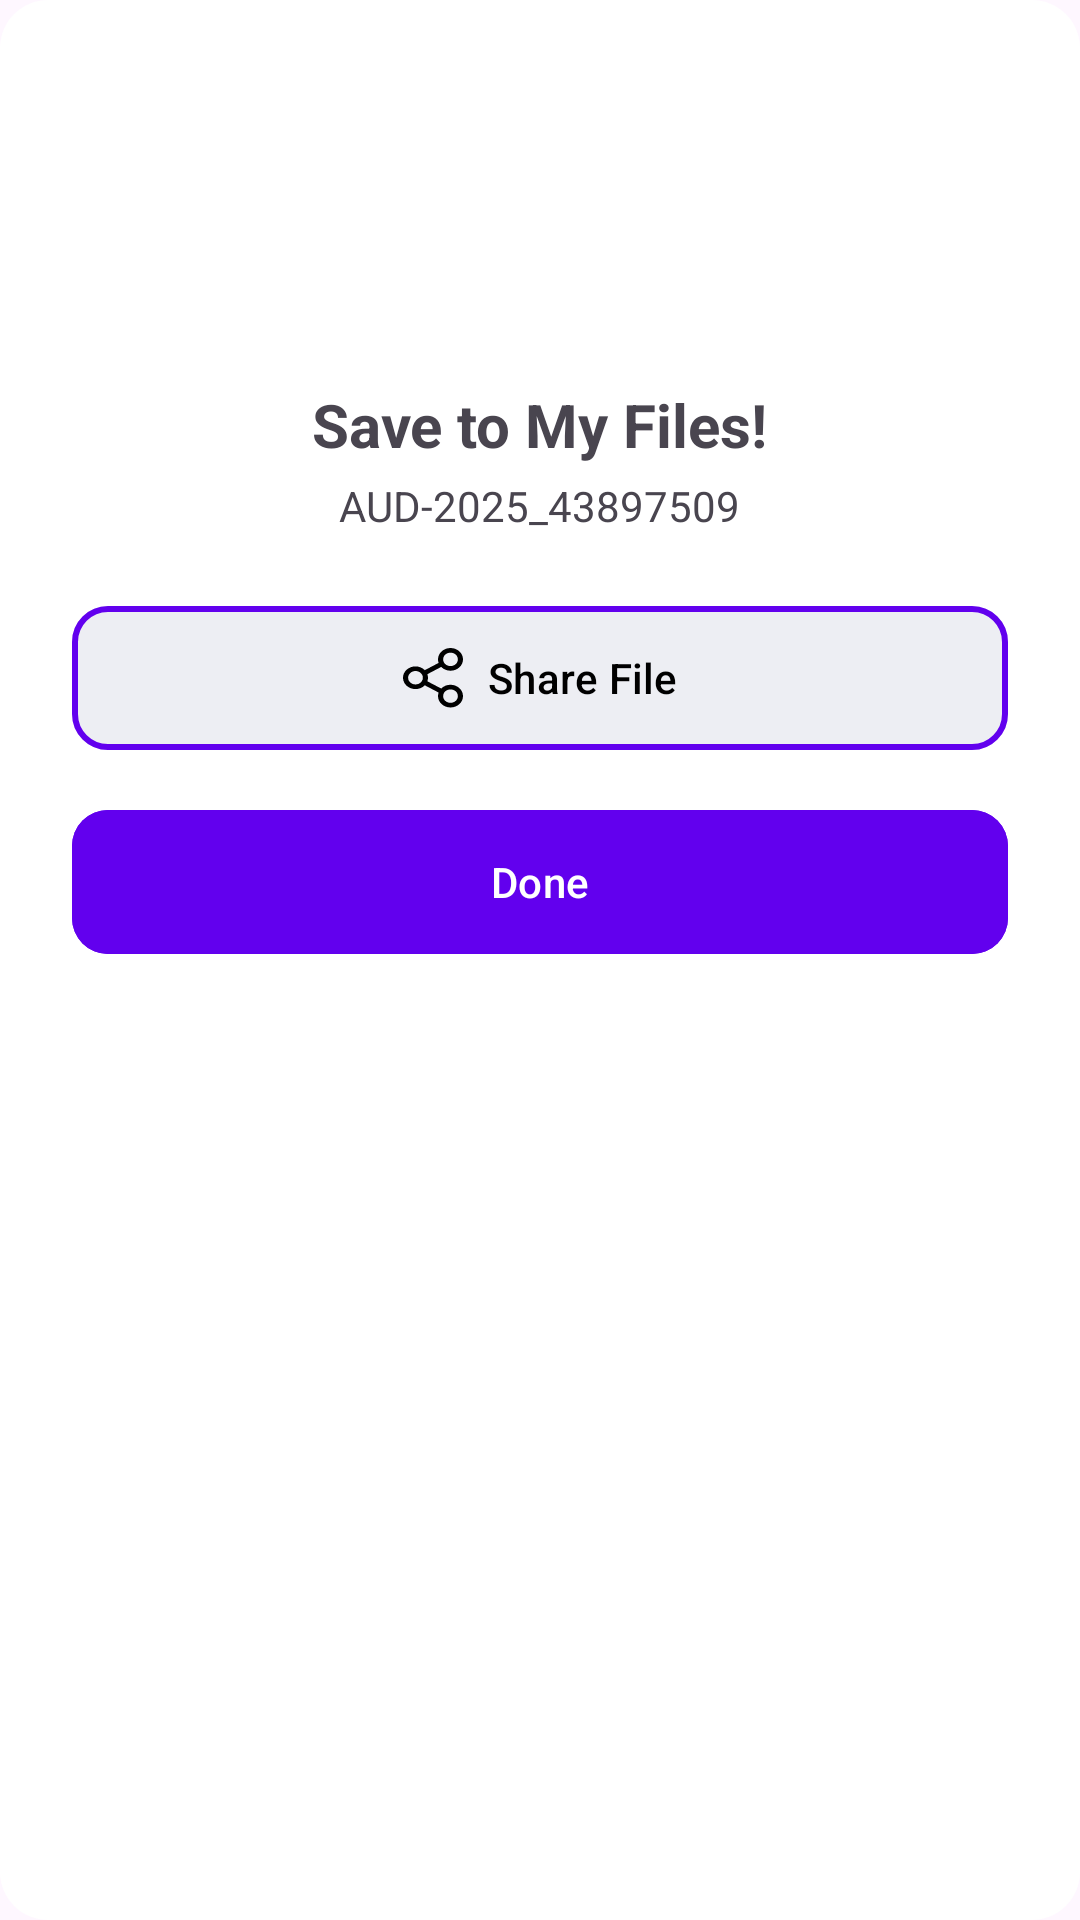

This screen was rendered from an Android layout file. Write that file and the resources it references.
<!-- AndroidManifest.xml: application theme Theme.AIVoiceChanger -->
<!-- res/layout/dialogue_save_file.xml -->
<?xml version="1.0" encoding="utf-8"?>
<LinearLayout
    xmlns:android="http://schemas.android.com/apk/res/android"
    xmlns:app="http://schemas.android.com/apk/res-auto"
    android:layout_width="match_parent"
    android:layout_height="wrap_content"
    android:orientation="vertical"
    android:padding="24dp"
    android:background="@drawable/bg_bottom_sheet2"
    android:gravity="center_horizontal">

    
    <ImageView
        android:id="@+id/imgTick"
        android:layout_width="80dp"
        android:layout_height="80dp"
        android:layout_marginTop="12dp"
        android:contentDescription="Success"/>

    <TextView
        android:layout_width="wrap_content"
        android:layout_height="wrap_content"
        android:text="Save to My Files!"
        android:textSize="20sp"
        android:textStyle="bold"
        android:layout_marginTop="12dp"/>

    <TextView
        android:layout_width="wrap_content"
        android:layout_height="wrap_content"
        android:text="AUD-2025_43897509"
        android:layout_marginTop="4dp"/>

    <com.google.android.material.button.MaterialButton
        android:id="@+id/btnShare"
        android:layout_width="match_parent"
        android:layout_height="56dp"
        android:layout_marginTop="20dp"
        android:backgroundTint="@color/LightTheme"
        android:text="Share File"
        android:textColor="@color/black"
        app:cornerRadius="12dp"
        app:icon="@drawable/ic_share"
        app:iconSize="20dp"
        app:iconGravity="textStart"
        app:iconTint="@color/black"
        app:strokeColor="@color/accent"
        app:strokeWidth="2dp" />

    <com.google.android.material.button.MaterialButton
        android:id="@+id/btnDone"
        android:layout_width="match_parent"
        android:layout_height="56dp"
        android:text="Done"
        android:layout_marginTop="12dp"
        android:backgroundTint="@color/purple_500"
        app:cornerRadius="12dp"/>

</LinearLayout>
<!-- resources referenced by this layout -->
<resources>
  <color name="LightTheme">#EDEEF3</color>
  <color name="accent">#6200EE</color>
  <color name="black">#FF000000</color>
  <color name="purple_500">#FF6200EE</color>
  <!-- drawable bg_bottom_sheet2 (drawable) -->
  <shape xmlns:android="http://schemas.android.com/apk/res/android">
      <solid android:color="@android:color/white"/>
      <corners android:radius="16dp"
          />
  </shape>
  <!-- drawable ic_share (drawable) -->
  <vector xmlns:android="http://schemas.android.com/apk/res/android"
      android:width="20dp"
      android:height="22dp"
      android:viewportWidth="20"
      android:viewportHeight="22">
    <path
        android:pathData="M15.835,13.475C14.603,13.475 13.495,14.012 12.731,14.865L8.122,12.204C8.257,11.794 8.33,11.357 8.33,10.903C8.33,10.448 8.257,10.011 8.122,9.601L12.731,6.94C13.495,7.793 14.603,8.33 15.835,8.33C18.132,8.33 20,6.462 20,4.165C20,1.869 18.131,0 15.835,0C13.538,0 11.67,1.869 11.67,4.165C11.67,4.619 11.743,5.057 11.878,5.466L7.269,8.127C6.505,7.275 5.397,6.737 4.165,6.737C1.869,6.737 0,8.606 0,10.903C0,13.199 1.869,15.068 4.165,15.068C5.397,15.068 6.505,14.531 7.269,13.678L11.878,16.339C11.743,16.748 11.67,17.186 11.67,17.64C11.67,19.937 13.538,21.805 15.835,21.805C18.131,21.805 20,19.937 20,17.64C20,15.343 18.131,13.475 15.835,13.475ZM15.835,1.704C17.192,1.704 18.296,2.808 18.296,4.165C18.296,5.523 17.192,6.627 15.835,6.627C14.477,6.627 13.373,5.523 13.373,4.165C13.373,2.808 14.477,1.704 15.835,1.704ZM4.165,13.364C2.808,13.364 1.704,12.26 1.704,10.903C1.704,9.545 2.808,8.441 4.165,8.441C5.523,8.441 6.627,9.545 6.627,10.903C6.627,12.26 5.523,13.364 4.165,13.364ZM15.835,20.102C14.477,20.102 13.373,18.997 13.373,17.64C13.373,16.283 14.477,15.178 15.835,15.178C17.192,15.178 18.296,16.283 18.296,17.64C18.296,18.997 17.192,20.102 15.835,20.102Z"
        android:fillColor="#2E3238"/>
  </vector>
  <style name="Theme.AIVoiceChanger" parent="Theme.Material3.DayNight.NoActionBar">
          <item name="colorPrimary">@color/accent</item>
          <item name="colorPrimaryVariant">@color/purple_700</item>
          <item name="colorOnPrimary">@color/white</item>
          <item name="colorSecondary">@color/teal_200</item>
          <item name="colorSecondaryVariant">@color/teal_700</item>
          <item name="colorOnSecondary">@color/black</item>
          <item name="android:statusBarColor">?attr/colorPrimaryVariant</item>
          <item name="windowActionBar">false</item>
          <item name="windowNoTitle">true</item>
      </style>
  <color name="purple_700">#FF3700B3</color>
  <color name="white">#FFFFFFFF</color>
  <color name="teal_200">#FF03DAC5</color>
  <color name="teal_700">#FF018786</color>
</resources>
